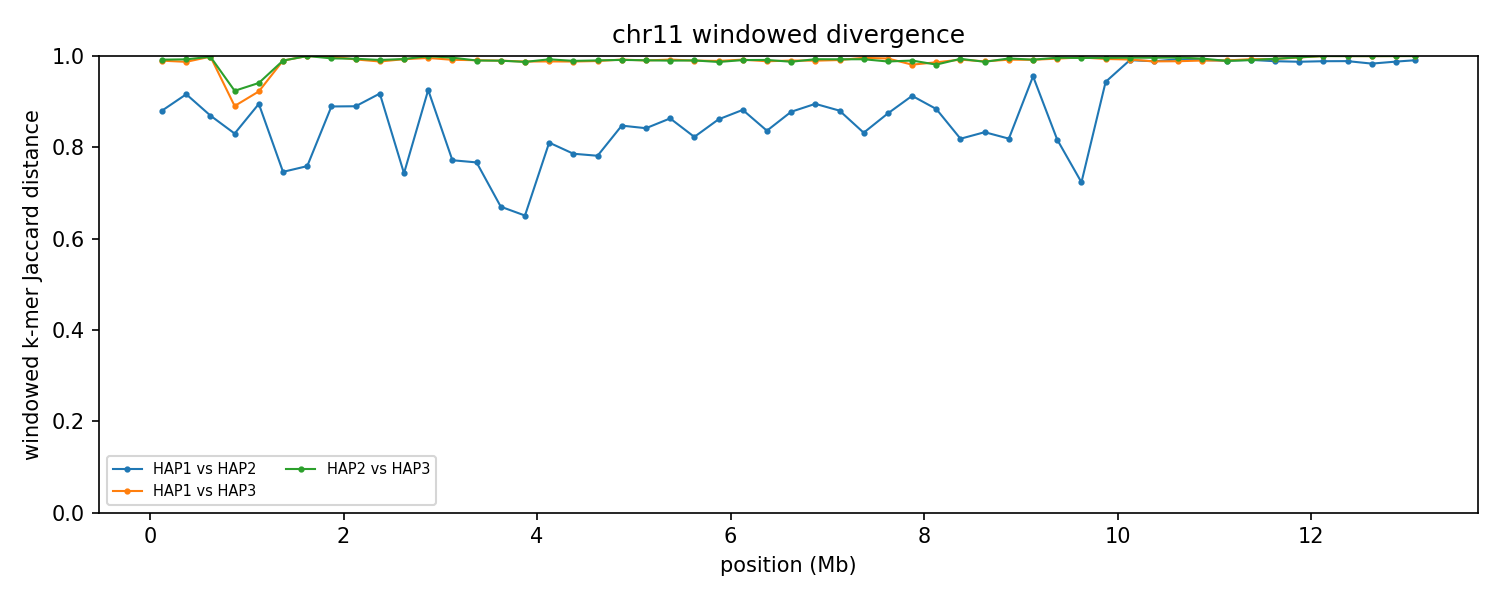

Values plotted in this chart, from the file beside it:
group	win_start	win_end	unit_a	unit_b	hap_a	hap_b	chrom_a	chrom_b	kmers_a	kmers_b	shared	union	jaccard_distance
chr11	1	250000	HAP1_chr11	HAP2_chr11	HAP1	HAP2	11	11	21296	9155	3254	27197	0.8804
chr11	1	250000	HAP1_chr11	HAP3_chr11	HAP1	HAP3	11	11	21296	157974	1817	177453	0.9898
chr11	1	250000	HAP2_chr11	HAP3_chr11	HAP2	HAP3	11	11	9155	157974	1327	165802	0.992
chr11	250001	500000	HAP1_chr11	HAP2_chr11	HAP1	HAP2	11	11	30029	8433	2973	35489	0.9162
chr11	250001	500000	HAP1_chr11	HAP3_chr11	HAP1	HAP3	11	11	30029	169590	2522	197097	0.9872
chr11	250001	500000	HAP2_chr11	HAP3_chr11	HAP2	HAP3	11	11	8433	169590	1287	176736	0.9927
chr11	500001	750000	HAP1_chr11	HAP2_chr11	HAP1	HAP2	11	11	9222	18452	3196	24478	0.8694
chr11	500001	750000	HAP1_chr11	HAP3_chr11	HAP1	HAP3	11	11	9222	242164	354	251032	0.9986
chr11	500001	750000	HAP2_chr11	HAP3_chr11	HAP2	HAP3	11	11	18452	242164	440	260176	0.9983
chr11	750001	1000000	HAP1_chr11	HAP2_chr11	HAP1	HAP2	11	11	9708	12416	3212	18912	0.8302
chr11	750001	1000000	HAP1_chr11	HAP3_chr11	HAP1	HAP3	11	11	9708	8933	1840	16801	0.8905
chr11	750001	1000000	HAP2_chr11	HAP3_chr11	HAP2	HAP3	11	11	12416	8933	1512	19837	0.9238
chr11	1000001	1250000	HAP1_chr11	HAP2_chr11	HAP1	HAP2	11	11	6242	9302	1476	14068	0.8951
chr11	1000001	1250000	HAP1_chr11	HAP3_chr11	HAP1	HAP3	11	11	6242	14833	1517	19558	0.9224
chr11	1000001	1250000	HAP2_chr11	HAP3_chr11	HAP2	HAP3	11	11	9302	14833	1346	22789	0.9409
chr11	1250001	1500000	HAP1_chr11	HAP2_chr11	HAP1	HAP2	11	11	8702	7851	3350	13203	0.7463
chr11	1250001	1500000	HAP1_chr11	HAP3_chr11	HAP1	HAP3	11	11	8702	125280	1335	132647	0.9899
chr11	1250001	1500000	HAP2_chr11	HAP3_chr11	HAP2	HAP3	11	11	7851	125280	1325	131806	0.9899
chr11	1500001	1750000	HAP1_chr11	HAP2_chr11	HAP1	HAP2	11	11	9612	10282	3866	16028	0.7588
chr11	1500001	1750000	HAP1_chr11	HAP3_chr11	HAP1	HAP3	11	11	9612	243271	18	252865	0.9999
chr11	1500001	1750000	HAP2_chr11	HAP3_chr11	HAP2	HAP3	11	11	10282	243271	23	253530	0.9999
chr11	1750001	2000000	HAP1_chr11	HAP2_chr11	HAP1	HAP2	11	11	37028	183302	21931	198399	0.8895
chr11	1750001	2000000	HAP1_chr11	HAP3_chr11	HAP1	HAP3	11	11	37028	241758	407	278379	0.9985
chr11	1750001	2000000	HAP2_chr11	HAP3_chr11	HAP2	HAP3	11	11	183302	241758	2180	422880	0.9948
chr11	2000001	2250000	HAP1_chr11	HAP2_chr11	HAP1	HAP2	11	11	211783	185842	39428	358197	0.8899
chr11	2000001	2250000	HAP1_chr11	HAP3_chr11	HAP1	HAP3	11	11	211783	240497	3383	448897	0.9925
chr11	2000001	2250000	HAP2_chr11	HAP3_chr11	HAP2	HAP3	11	11	185842	240497	2569	423770	0.9939
chr11	2250001	2500000	HAP1_chr11	HAP2_chr11	HAP1	HAP2	11	11	194426	219372	31456	382342	0.9177
chr11	2250001	2500000	HAP1_chr11	HAP3_chr11	HAP1	HAP3	11	11	194426	206042	4757	395711	0.988
chr11	2250001	2500000	HAP2_chr11	HAP3_chr11	HAP2	HAP3	11	11	219372	206042	3638	421776	0.9914
chr11	2500001	2750000	HAP1_chr11	HAP2_chr11	HAP1	HAP2	11	11	243608	110151	72293	281466	0.7432
chr11	2500001	2750000	HAP1_chr11	HAP3_chr11	HAP1	HAP3	11	11	243608	233971	3308	474271	0.993
chr11	2500001	2750000	HAP2_chr11	HAP3_chr11	HAP2	HAP3	11	11	110151	233971	2267	341855	0.9934
chr11	2750001	3000000	HAP1_chr11	HAP2_chr11	HAP1	HAP2	11	11	47801	16558	4463	59896	0.9255
chr11	2750001	3000000	HAP1_chr11	HAP3_chr11	HAP1	HAP3	11	11	47801	242398	1246	288953	0.9957
chr11	2750001	3000000	HAP2_chr11	HAP3_chr11	HAP2	HAP3	11	11	16558	242398	98	258858	0.9996
chr11	3000001	3250000	HAP1_chr11	HAP2_chr11	HAP1	HAP2	11	11	190985	56603	46019	201569	0.7717
chr11	3000001	3250000	HAP1_chr11	HAP3_chr11	HAP1	HAP3	11	11	190985	233844	3517	421312	0.9917
chr11	3000001	3250000	HAP2_chr11	HAP3_chr11	HAP2	HAP3	11	11	56603	233844	1049	289398	0.9964
chr11	3250001	3500000	HAP1_chr11	HAP2_chr11	HAP1	HAP2	11	11	235533	242449	90343	387639	0.7669
chr11	3250001	3500000	HAP1_chr11	HAP3_chr11	HAP1	HAP3	11	11	235533	239972	4339	471166	0.9908
chr11	3250001	3500000	HAP2_chr11	HAP3_chr11	HAP2	HAP3	11	11	242449	239972	4710	477711	0.9901
chr11	3500001	3750000	HAP1_chr11	HAP2_chr11	HAP1	HAP2	11	11	243000	242017	120364	364653	0.6699
chr11	3500001	3750000	HAP1_chr11	HAP3_chr11	HAP1	HAP3	11	11	243000	239707	4871	477836	0.9898
chr11	3500001	3750000	HAP2_chr11	HAP3_chr11	HAP2	HAP3	11	11	242017	239707	4892	476832	0.9897
chr11	3750001	4000000	HAP1_chr11	HAP2_chr11	HAP1	HAP2	11	11	238039	239871	123750	354160	0.6506
chr11	3750001	4000000	HAP1_chr11	HAP3_chr11	HAP1	HAP3	11	11	238039	240938	5752	473225	0.9878
chr11	3750001	4000000	HAP2_chr11	HAP3_chr11	HAP2	HAP3	11	11	239871	240938	6143	474666	0.9871
chr11	4000001	4250000	HAP1_chr11	HAP2_chr11	HAP1	HAP2	11	11	209666	163034	59433	313267	0.8103
chr11	4000001	4250000	HAP1_chr11	HAP3_chr11	HAP1	HAP3	11	11	209666	240545	5275	444936	0.9881
chr11	4000001	4250000	HAP2_chr11	HAP3_chr11	HAP2	HAP3	11	11	163034	240545	2903	400676	0.9928
chr11	4250001	4500000	HAP1_chr11	HAP2_chr11	HAP1	HAP2	11	11	239513	242812	85037	397288	0.786
chr11	4250001	4500000	HAP1_chr11	HAP3_chr11	HAP1	HAP3	11	11	239513	236172	5703	469982	0.9879
chr11	4250001	4500000	HAP2_chr11	HAP3_chr11	HAP2	HAP3	11	11	242812	236172	5048	473936	0.9893
chr11	4500001	4750000	HAP1_chr11	HAP2_chr11	HAP1	HAP2	11	11	241642	237503	85924	393221	0.7815
chr11	4500001	4750000	HAP1_chr11	HAP3_chr11	HAP1	HAP3	11	11	241642	221407	5036	458013	0.989
chr11	4500001	4750000	HAP2_chr11	HAP3_chr11	HAP2	HAP3	11	11	237503	221407	4373	454537	0.9904
chr11	4750001	5000000	HAP1_chr11	HAP2_chr11	HAP1	HAP2	11	11	238675	236544	62878	412341	0.8475
chr11	4750001	5000000	HAP1_chr11	HAP3_chr11	HAP1	HAP3	11	11	238675	241675	3725	476625	0.9922
chr11	4750001	5000000	HAP2_chr11	HAP3_chr11	HAP2	HAP3	11	11	236544	241675	4069	474150	0.9914
... 99 more rows
